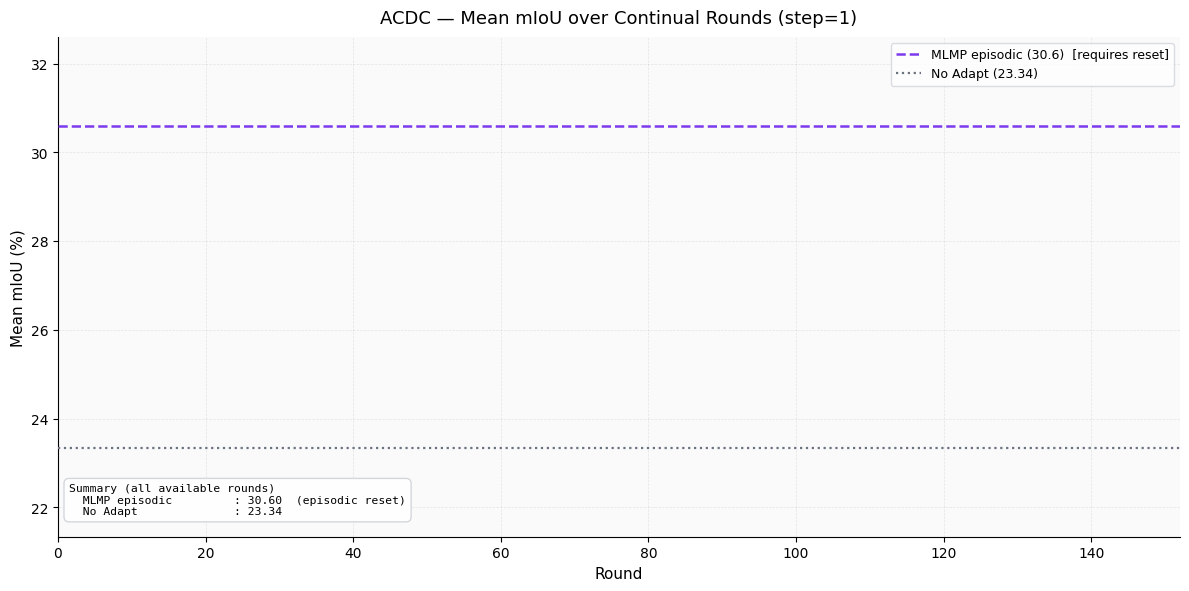

Here is the Python script that generated this plot: (Note: this script raises an exception after producing the figure.)
#!/usr/bin/env python3
"""
ACDC 4-method comparison: No Adapt, MLMP-episodic, TENT-DivGate (best), SAR.

Round vs Mean mIoU (1 line per method). Episodic baselines drawn as
horizontal reference lines since they require per-sample reset and have
no round trajectory.

Output:
  save/ACDCDataset/acdc_4methods_comparison.png
  save/ACDCDataset/acdc_4methods_comparison.svg
"""

from __future__ import annotations
import os
import re
import numpy as np
import matplotlib.pyplot as plt
import matplotlib.lines as mlines

SAVE_ROOT = "save/ACDCDataset"

NO_ADAPT      = 23.34
MLMP_EPISODIC = 30.6


def parse_means(path: str) -> tuple[list[int], list[float]]:
    with open(path, encoding="utf-8") as f:
        lines = [l.strip() for l in f if l.strip()]
    header = [x.strip() for x in lines[0].split(",")]
    mean_idx = header.index("Mean_mIoU")
    rounds, means = [], []
    for line in lines[1:]:
        parts = [x.strip() for x in line.split(",")]
        m = re.match(r"Round\s+(\d+)", parts[0])
        if not m:
            continue
        rounds.append(int(m.group(1)))
        means.append(float(parts[mean_idx]))
    return rounds, means


METHODS = [
    dict(label="TENT-DivGate (best)",
         path=f"{SAVE_ROOT}/tent_divgate_continual_cau_rst_0.01/results_all_rounds.txt",
         color="#16a34a", lw=2.5, ls="-",
         note="h_thr=1.6, cau_rst=0.01"),
    dict(label="SAR-continual",
         path=f"{SAVE_ROOT}/sar_continual_weather/results_all_rounds.txt",
         color="#dc2626", lw=2.2, ls="-",
         note="sam_rho=0.05, recovery"),
]

plt.style.use("default")
fig, ax = plt.subplots(figsize=(12, 6), dpi=160)
fig.patch.set_facecolor("white")
ax.set_facecolor("#fafafa")
ax.grid(True, linestyle="--", linewidth=0.5, alpha=0.3)
for spine in ("top", "right"):
    ax.spines[spine].set_visible(False)

all_y = []
summary_rows = []

for m in METHODS:
    if not os.path.exists(m["path"]):
        print(f"  skip (missing): {m['path']}")
        continue
    r, v = parse_means(m["path"])
    all_y.extend(v)
    ax.plot(r, v,
            color=m["color"], linewidth=m["lw"], linestyle=m["ls"],
            zorder=4)
    short = m["label"].split("(")[0].strip()
    summary_rows.append(
        (short, np.mean(v), max(v), v[-1] if len(v) >= 150 else float("nan"))
    )

ax.axhline(NO_ADAPT, linestyle=":", linewidth=1.6,
           color="#6b7280", zorder=3)
ax.axhline(MLMP_EPISODIC, linestyle="--", linewidth=1.8,
           color="#7c3aed", zorder=3)

# y-axis: leave headroom for both baselines and trajectories
flat = [y for y in all_y if y > 1.0]
y_lo = max(0, min(flat + [NO_ADAPT]) - 2)
y_hi = max(flat + [MLMP_EPISODIC]) + 2
ax.set_ylim(y_lo, y_hi)

# x-axis
max_r = max((max(parse_means(m["path"])[0]) for m in METHODS
             if os.path.exists(m["path"])), default=150)
ax.set_xlim(0, max_r + 2)

# legend
handles = []
for m in METHODS:
    if not os.path.exists(m["path"]):
        continue
    note = f"  [{m['note']}]" if m["note"] else ""
    handles.append(mlines.Line2D([], [], color=m["color"], linewidth=m["lw"],
                                  linestyle=m["ls"], label=m["label"] + note))
handles.append(mlines.Line2D([], [], color="#7c3aed", linewidth=1.8, linestyle="--",
                              label=f"MLMP episodic ({MLMP_EPISODIC:.1f})  [requires reset]"))
handles.append(mlines.Line2D([], [], color="#6b7280", linewidth=1.6, linestyle=":",
                              label=f"No Adapt ({NO_ADAPT:.2f})"))
ax.legend(handles=handles, loc="upper right",
          frameon=True, facecolor="white", edgecolor="#d1d5db",
          fontsize=9)

# summary stats box
lines_txt = ["Summary (all available rounds)"]
for short, mean, peak, r150 in summary_rows:
    r150_str = f"{r150:.2f}" if not np.isnan(r150) else "n/a"
    lines_txt.append(f"  {short:<22}: mean={mean:.2f}  peak={peak:.2f}  R150={r150_str}")
lines_txt.append(f"  {'MLMP episodic':<22}: {MLMP_EPISODIC:.2f}  (episodic reset)")
lines_txt.append(f"  {'No Adapt':<22}: {NO_ADAPT:.2f}")

ax.text(0.01, 0.04,
        "\n".join(lines_txt),
        transform=ax.transAxes, fontsize=8.2,
        verticalalignment="bottom", horizontalalignment="left",
        bbox=dict(boxstyle="round,pad=0.45", facecolor="white",
                  edgecolor="#d1d5db", alpha=0.95),
        family="monospace")

ax.set_title("ACDC — Mean mIoU over Continual Rounds (step=1)",
             fontsize=13, pad=10)
ax.set_xlabel("Round", fontsize=11)
ax.set_ylabel("Mean mIoU (%)", fontsize=11)

fig.tight_layout()
out_png = os.path.join(SAVE_ROOT, "acdc_4methods_comparison.png")
out_svg = os.path.join(SAVE_ROOT, "acdc_4methods_comparison.svg")
fig.savefig(out_png, bbox_inches="tight")
fig.savefig(out_svg, bbox_inches="tight")
plt.close(fig)
print(f"Saved {out_png}")
print(f"Saved {out_svg}")
